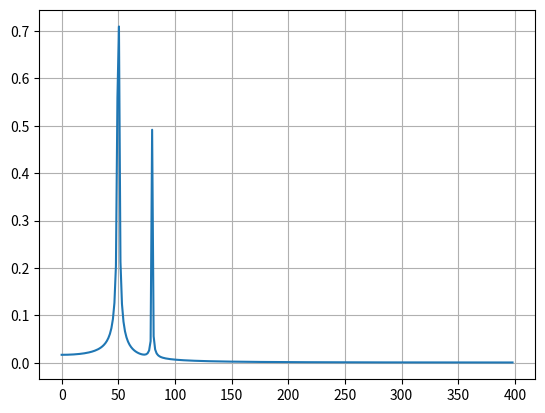

Write Python code to recreate this figure.
from scipy.fft import fft, fftfreq
import numpy as np
# Number of sample points
N = 601
# sample spacing
T = 1.0 / 800.0
x = np.linspace(0.0, N*T, N, endpoint=False)
y = np.sin(50.0 * 2.0*np.pi*x) + 0.5*np.sin(80.0 * 2.0*np.pi*x)
yf = fft(y)
xf = fftfreq(N, T)[:N//2]
import matplotlib.pyplot as plt
plt.plot(xf, (2.0/N) * np.abs(yf[0:N//2]))
plt.grid()
plt.show()